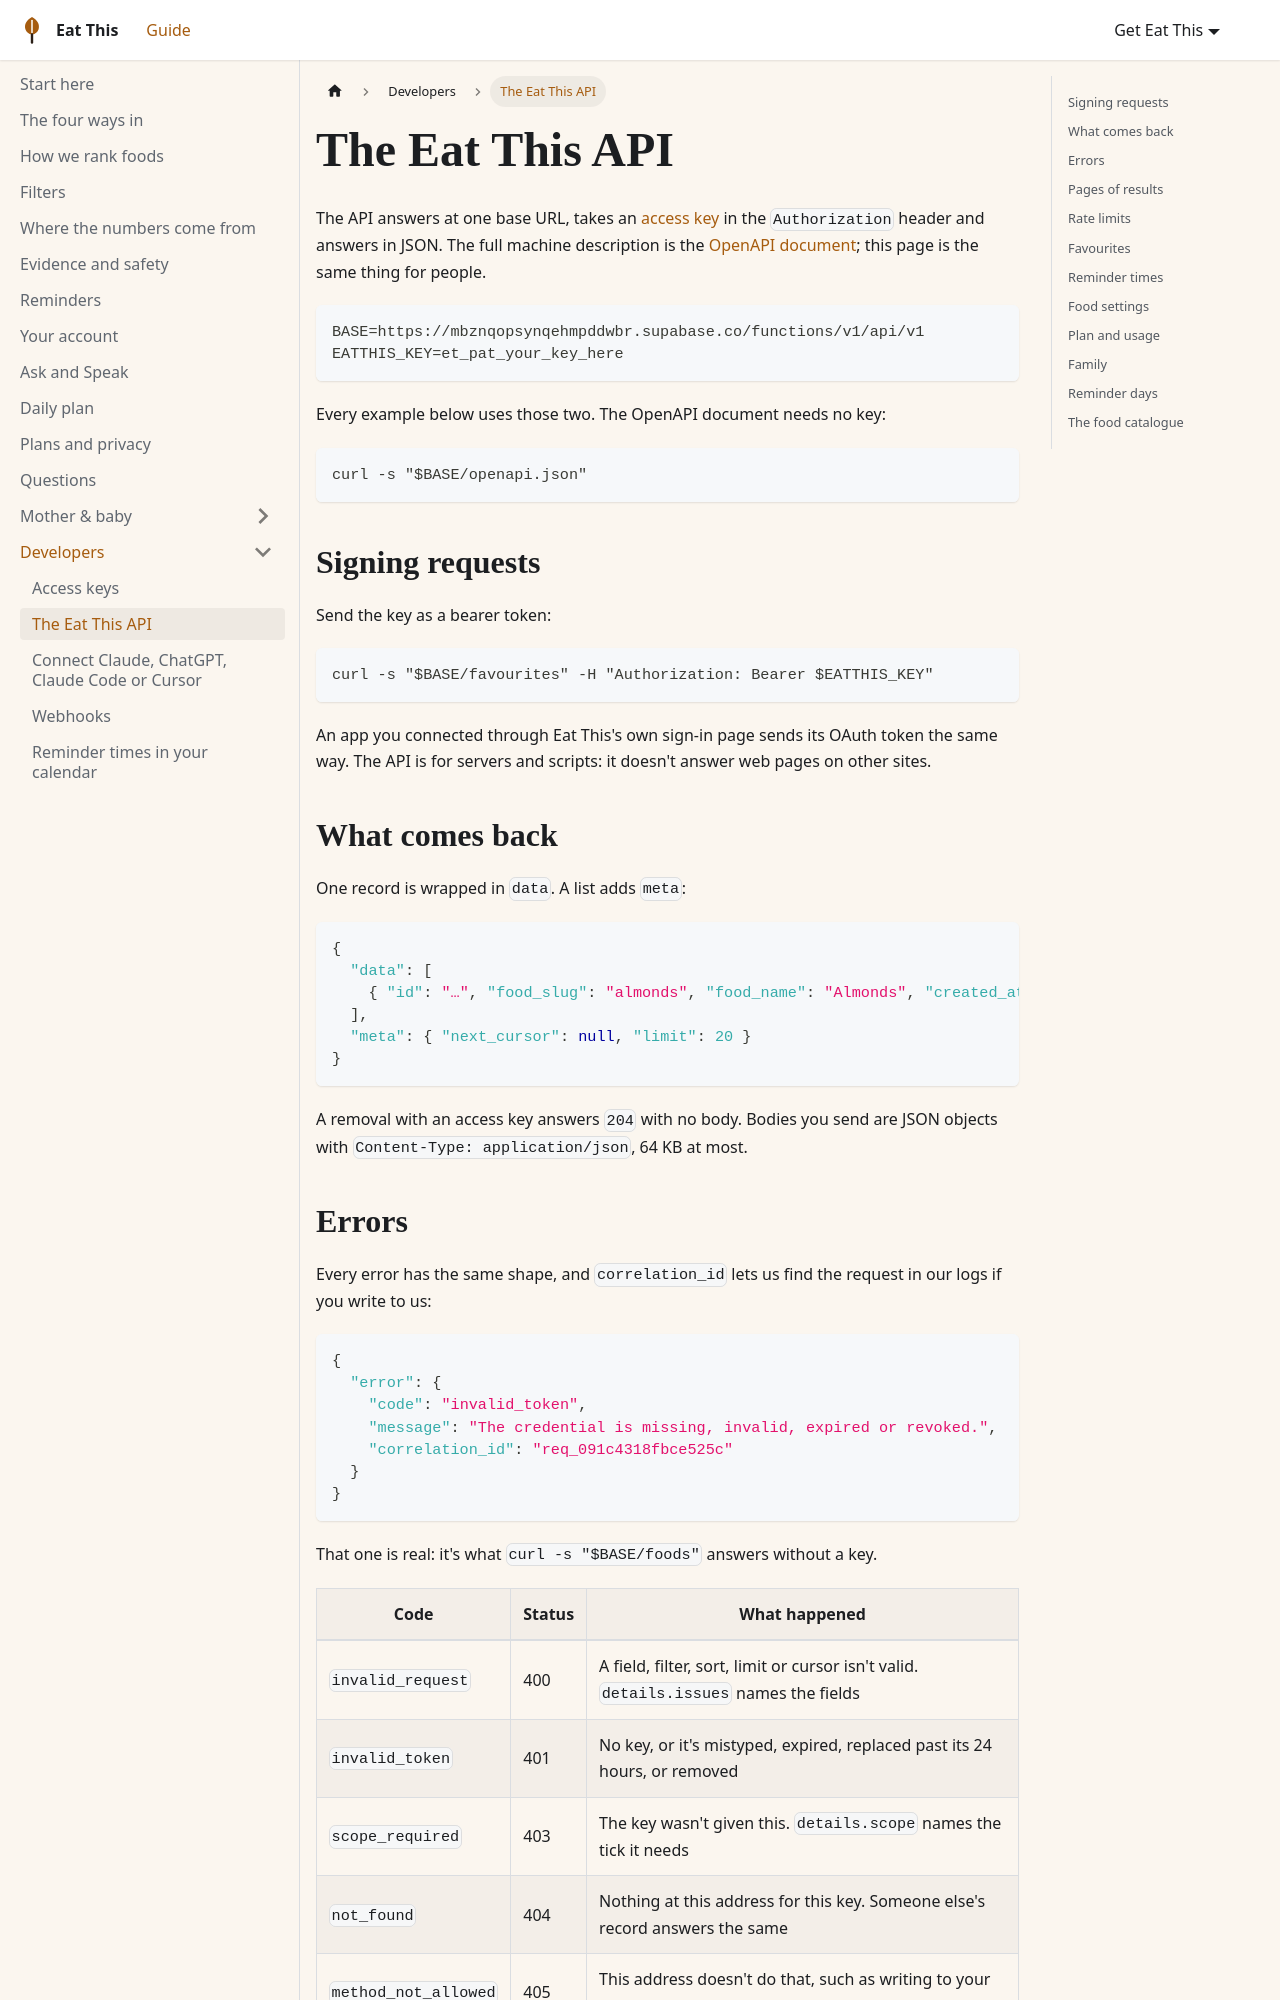

repository: aoneahsan/eat-this-docs · page: guide/developers/api/index.html · generator: docusaurus

---
title: The Eat This API
description: "The Eat This REST API: base URL, the Authorization header, the data envelope, errors, cursor pagination, rate limits, and a curl example for favourites, reminder times, food settings, plan, Family and the food catalogue."
---

# The Eat This API

The API answers at one base URL, takes an [access key](./access-keys.md) in the `Authorization` header and answers in
JSON. The full machine description is the
[OpenAPI document](https://mbznqopsynqehmpddwbr.supabase.co/functions/v1/api/v1/openapi.json); this page is the same
thing for people.

```bash
BASE=https://mbznqopsynqehmpddwbr.supabase.co/functions/v1/api/v1
EATTHIS_KEY=et_pat_your_key_here
```

Every example below uses those two. The OpenAPI document needs no key:

```bash
curl -s "$BASE/openapi.json"
```

## Signing requests

Send the key as a bearer token:

```bash
curl -s "$BASE/favourites" -H "Authorization: Bearer $EATTHIS_KEY"
```

An app you connected through Eat This's own sign-in page sends its OAuth token the same way. The API is for servers and
scripts: it doesn't answer web pages on other sites.

## What comes back

One record is wrapped in `data`. A list adds `meta`:

```json
{
  "data": [
    { "id": "…", "food_slug": "almonds", "food_name": "Almonds", "created_at": "2026-11-21T08:02:11.401Z" }
  ],
  "meta": { "next_cursor": null, "limit": 20 }
}
```

A removal with an access key answers `204` with no body. Bodies you send are JSON objects with
`Content-Type: application/json`, 64 KB at most.

## Errors

Every error has the same shape, and `correlation_id` lets us find the request in our logs if you write to us:

```json
{
  "error": {
    "code": "invalid_token",
    "message": "The credential is missing, invalid, expired or revoked.",
    "correlation_id": "req_091c4318fbce525c"
  }
}
```

That one is real: it's what `curl -s "$BASE/foods"` answers without a key.

| Code | Status | What happened |
|---|---|---|
| `invalid_request` | 400 | A field, filter, sort, limit or cursor isn't valid. `details.issues` names the fields |
| `invalid_token` | 401 | No key, or it's mistyped, expired, replaced past its 24 hours, or removed |
| `scope_required` | 403 | The key wasn't given this. `details.scope` names the tick it needs |
| `not_found` | 404 | Nothing at this address for this key. Someone else's record answers the same |
| `method_not_allowed` | 405 | This address doesn't do that, such as writing to your Family |
| `conflict` | 409 | A rule of your plan, such as "That's all 3 reminder times on Free." |
| `payload_too_large` | 413 | The body is over 64 KB |
| `rate_limited` | 429 | Over 120 a minute for this key, or your plan's requests a day |
| `internal` | 500 | Our side. Try again; quote the `correlation_id` if it keeps happening |
